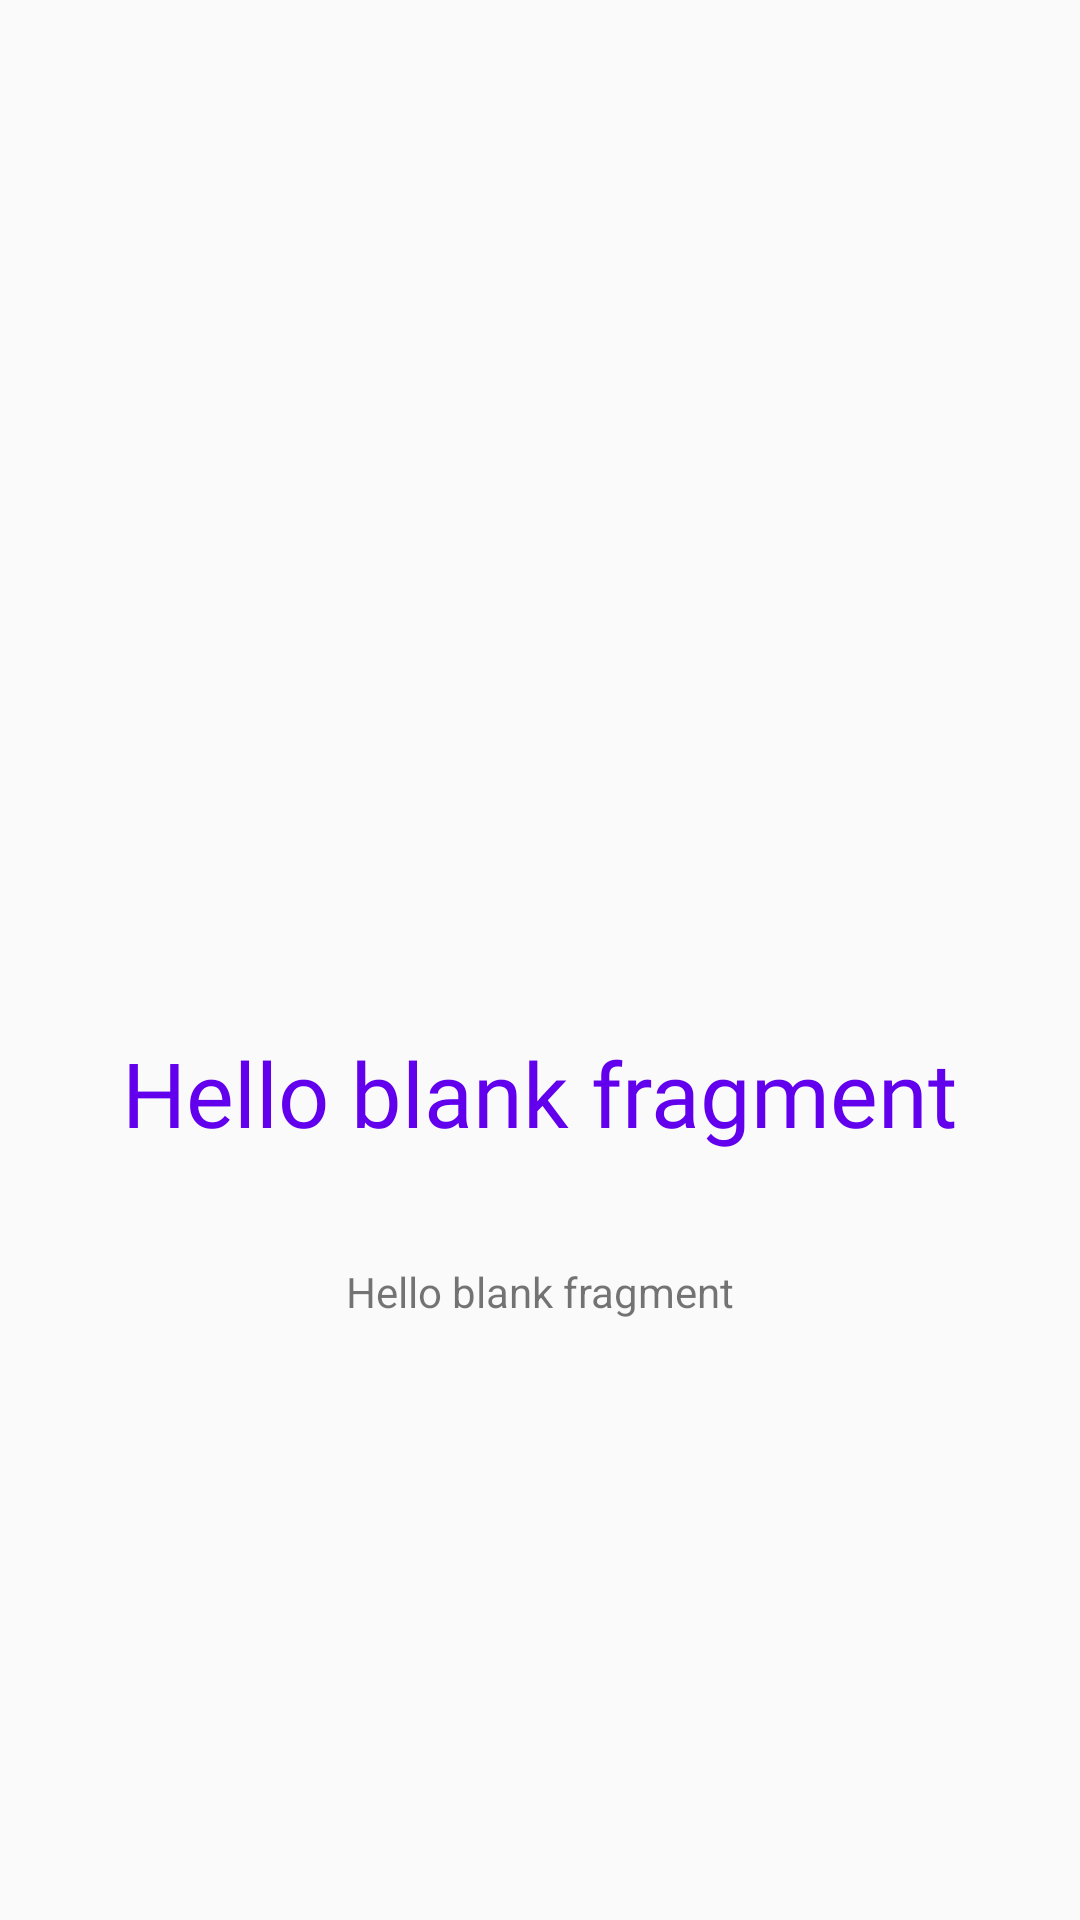

Android layout source for this screen:
<!-- AndroidManifest.xml: application theme AppTheme -->
<!-- res/layout/screen_item.xml -->
<?xml version="1.0" encoding="utf-8"?>
<androidx.constraintlayout.widget.ConstraintLayout xmlns:android="http://schemas.android.com/apk/res/android"
    android:layout_width="match_parent"
    android:layout_height="match_parent"
    xmlns:app="http://schemas.android.com/apk/res-auto"
    xmlns:tools="http://schemas.android.com/tools">

    <androidx.constraintlayout.widget.Guideline
        android:id="@+id/guideline"
        android:layout_width="wrap_content"
        android:layout_height="wrap_content"
        android:orientation="horizontal"
        app:layout_constraintGuide_percent="0.56882256" />

    <TextView
        android:id="@+id/intro_title"
        android:layout_width="wrap_content"
        android:layout_height="wrap_content"
        android:layout_marginStart="16dp"
        android:layout_marginLeft="16dp"
        android:layout_marginEnd="16dp"
        android:layout_marginRight="16dp"
        android:layout_marginBottom="8dp"
        android:text="@string/hello_blank_fragment"
        android:textColor="@color/colorPrimary"
        android:textSize="30sp"
        android:fontFamily="@font/poppins_medium"
        app:layout_constraintBottom_toTopOf="@+id/guideline"
        app:layout_constraintEnd_toEndOf="parent"
        app:layout_constraintStart_toStartOf="parent"
        app:layout_constraintTop_toTopOf="@+id/guideline" />

    <TextView
        android:lineSpacingExtra="16dp"
        android:id="@+id/intro_description"
        android:layout_width="0dp"
        android:layout_height="wrap_content"
        android:layout_marginStart="32dp"
        android:layout_marginLeft="32dp"
        android:layout_marginTop="8dp"
        android:layout_marginEnd="32dp"
        android:layout_marginRight="32dp"
        android:layout_marginBottom="8dp"
        android:text="@string/hello_blank_fragment"
        android:textAlignment="center"
        app:layout_constraintBottom_toBottomOf="parent"
        app:layout_constraintEnd_toEndOf="parent"
        app:layout_constraintStart_toStartOf="parent"
        app:layout_constraintTop_toBottomOf="@+id/intro_title"
        app:layout_constraintVertical_bias="0.13" />

    <ImageView
        android:id="@+id/intro_img"
        android:layout_width="wrap_content"
        android:layout_height="wrap_content"
        android:src="@drawable/ali"
        android:layout_marginBottom="32dp"
        app:layout_constraintBottom_toTopOf="@+id/intro_title"
        app:layout_constraintEnd_toEndOf="parent"
        app:layout_constraintStart_toStartOf="parent" />
</androidx.constraintlayout.widget.ConstraintLayout>
<!-- resources referenced by this layout -->
<resources>
  <string name="hello_blank_fragment">Hello blank fragment</string>
  <style name="AppTheme" parent="Theme.AppCompat.Light.NoActionBar">
          
          <item name="colorPrimary">@color/colorPrimary</item>
          <item name="colorPrimaryDark">@color/colorPrimaryDark</item>
          <item name="colorAccent">@color/colorAccent</item>
      </style>
  <!-- not gathered from this repository: default colours our renderer supplied (Android Studio template values) -->
  <color name="colorPrimary">#FF6200EE</color>
  <color name="colorPrimaryDark">#FF3700B3</color>
  <color name="colorAccent">#FF03DAC5</color>
</resources>
